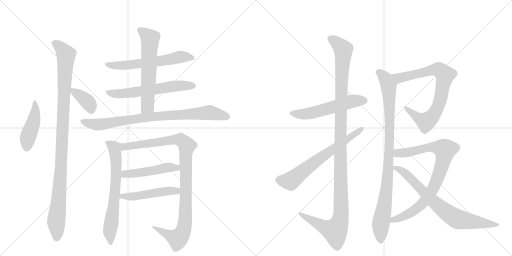
t = 0.00 s
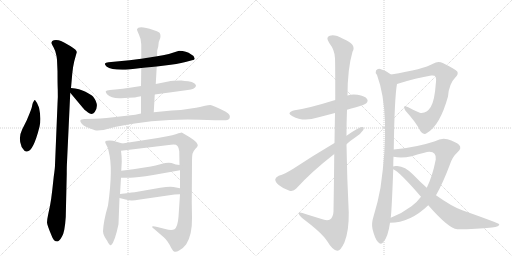
t = 3.00 s
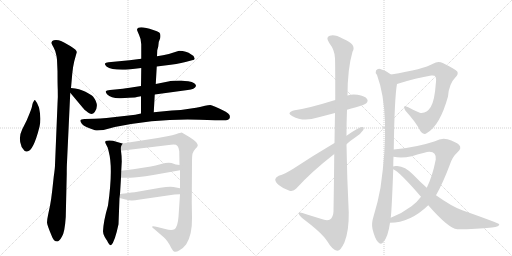
t = 6.01 s
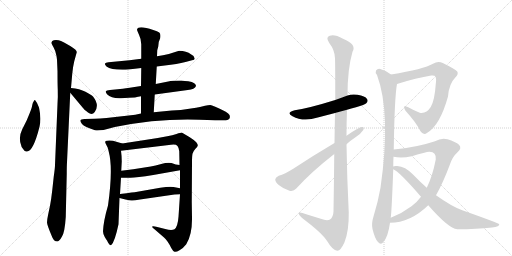
t = 9.01 s
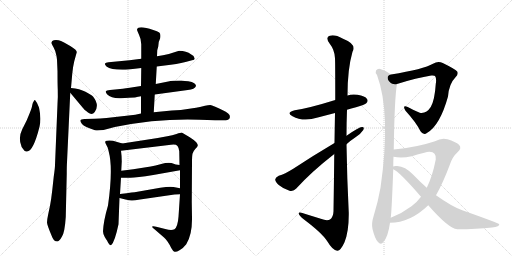
t = 12.01 s
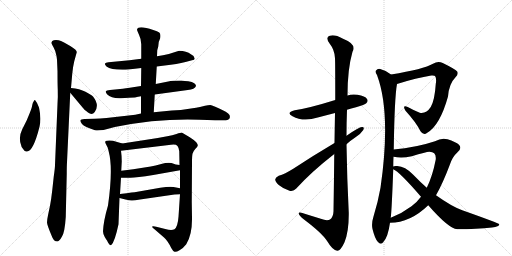
t = 15.02 s

The animated SVG that drew these frames (rendered in a browser with its animation timeline set to each time). Animation: 18 CSS @keyframes rules; one cycle of 15.02 s.

<svg version="1.1" viewBox="0 0 2048 1024" xmlns="http://www.w3.org/2000/svg">
  <g stroke="lightgray" stroke-dasharray="1,1" stroke-width="1" transform="scale(4, 4)">
    <line x1="0" y1="0" x2="256" y2="256"></line>
    <line x1="256" y1="0" x2="0" y2="256"></line>
    <line x1="128" y1="0" x2="128" y2="256"></line>
    <line x1="0" y1="128" x2="256" y2="128"></line>
    <line x1="256" y1="0" x2="512" y2="256"></line>
    <line x1="512" y1="0" x2="256" y2="256"></line>
    <line x1="384" y1="0" x2="384" y2="256"></line>
    <line x1="256" y1="128" x2="512" y2="128"></line>
  </g>
<g transform="scale(1, -1) translate(0, -850)">
   <style type="text/css">
    @keyframes keyframes0 {
      from {
       stroke: black;
       stroke-dashoffset: 449;
       stroke-width: 128;
       }
       59% {
       animation-timing-function: step-end;
       stroke: black;
       stroke-dashoffset: 0;
       stroke-width: 128;
       }
       to {
       stroke: black;
       stroke-width: 1024;
       }
       }
       #make-me-a-hanzi-animation-0 {
         animation: keyframes0 0.615397s both;
         animation-delay: 0.000000s;
         animation-timing-function: linear;
       }
    @keyframes keyframes1 {
      from {
       stroke: black;
       stroke-dashoffset: 1059;
       stroke-width: 128;
       }
       78% {
       animation-timing-function: step-end;
       stroke: black;
       stroke-dashoffset: 0;
       stroke-width: 128;
       }
       to {
       stroke: black;
       stroke-width: 1024;
       }
       }
       #make-me-a-hanzi-animation-1 {
         animation: keyframes1 1.111816s both;
         animation-delay: 0.615397s;
         animation-timing-function: linear;
       }
    @keyframes keyframes2 {
      from {
       stroke: black;
       stroke-dashoffset: 369;
       stroke-width: 128;
       }
       55% {
       animation-timing-function: step-end;
       stroke: black;
       stroke-dashoffset: 0;
       stroke-width: 128;
       }
       to {
       stroke: black;
       stroke-width: 1024;
       }
       }
       #make-me-a-hanzi-animation-2 {
         animation: keyframes2 0.550293s both;
         animation-delay: 1.727214s;
         animation-timing-function: linear;
       }
    @keyframes keyframes3 {
      from {
       stroke: black;
       stroke-dashoffset: 600;
       stroke-width: 128;
       }
       66% {
       animation-timing-function: step-end;
       stroke: black;
       stroke-dashoffset: 0;
       stroke-width: 128;
       }
       to {
       stroke: black;
       stroke-width: 1024;
       }
       }
       #make-me-a-hanzi-animation-3 {
         animation: keyframes3 0.738281s both;
         animation-delay: 2.277507s;
         animation-timing-function: linear;
       }
    @keyframes keyframes4 {
      from {
       stroke: black;
       stroke-dashoffset: 604;
       stroke-width: 128;
       }
       66% {
       animation-timing-function: step-end;
       stroke: black;
       stroke-dashoffset: 0;
       stroke-width: 128;
       }
       to {
       stroke: black;
       stroke-width: 1024;
       }
       }
       #make-me-a-hanzi-animation-4 {
         animation: keyframes4 0.741536s both;
         animation-delay: 3.015788s;
         animation-timing-function: linear;
       }
    @keyframes keyframes5 {
      from {
       stroke: black;
       stroke-dashoffset: 612;
       stroke-width: 128;
       }
       67% {
       animation-timing-function: step-end;
       stroke: black;
       stroke-dashoffset: 0;
       stroke-width: 128;
       }
       to {
       stroke: black;
       stroke-width: 1024;
       }
       }
       #make-me-a-hanzi-animation-5 {
         animation: keyframes5 0.748047s both;
         animation-delay: 3.757324s;
         animation-timing-function: linear;
       }
    @keyframes keyframes6 {
      from {
       stroke: black;
       stroke-dashoffset: 840;
       stroke-width: 128;
       }
       73% {
       animation-timing-function: step-end;
       stroke: black;
       stroke-dashoffset: 0;
       stroke-width: 128;
       }
       to {
       stroke: black;
       stroke-width: 1024;
       }
       }
       #make-me-a-hanzi-animation-6 {
         animation: keyframes6 0.933594s both;
         animation-delay: 4.505371s;
         animation-timing-function: linear;
       }
    @keyframes keyframes7 {
      from {
       stroke: black;
       stroke-dashoffset: 670;
       stroke-width: 128;
       }
       69% {
       animation-timing-function: step-end;
       stroke: black;
       stroke-dashoffset: 0;
       stroke-width: 128;
       }
       to {
       stroke: black;
       stroke-width: 1024;
       }
       }
       #make-me-a-hanzi-animation-7 {
         animation: keyframes7 0.795247s both;
         animation-delay: 5.438965s;
         animation-timing-function: linear;
       }
    @keyframes keyframes8 {
      from {
       stroke: black;
       stroke-dashoffset: 1008;
       stroke-width: 128;
       }
       77% {
       animation-timing-function: step-end;
       stroke: black;
       stroke-dashoffset: 0;
       stroke-width: 128;
       }
       to {
       stroke: black;
       stroke-width: 1024;
       }
       }
       #make-me-a-hanzi-animation-8 {
         animation: keyframes8 1.070312s both;
         animation-delay: 6.234212s;
         animation-timing-function: linear;
       }
    @keyframes keyframes9 {
      from {
       stroke: black;
       stroke-dashoffset: 485;
       stroke-width: 128;
       }
       61% {
       animation-timing-function: step-end;
       stroke: black;
       stroke-dashoffset: 0;
       stroke-width: 128;
       }
       to {
       stroke: black;
       stroke-width: 1024;
       }
       }
       #make-me-a-hanzi-animation-9 {
         animation: keyframes9 0.644694s both;
         animation-delay: 7.304525s;
         animation-timing-function: linear;
       }
    @keyframes keyframes10 {
      from {
       stroke: black;
       stroke-dashoffset: 492;
       stroke-width: 128;
       }
       62% {
       animation-timing-function: step-end;
       stroke: black;
       stroke-dashoffset: 0;
       stroke-width: 128;
       }
       to {
       stroke: black;
       stroke-width: 1024;
       }
       }
       #make-me-a-hanzi-animation-10 {
         animation: keyframes10 0.650391s both;
         animation-delay: 7.949219s;
         animation-timing-function: linear;
       }
    @keyframes keyframes11 {
      from {
       stroke: black;
       stroke-dashoffset: 550;
       stroke-width: 128;
       }
       64% {
       animation-timing-function: step-end;
       stroke: black;
       stroke-dashoffset: 0;
       stroke-width: 128;
       }
       to {
       stroke: black;
       stroke-width: 1024;
       }
       }
       #make-me-a-hanzi-animation-11 {
         animation: keyframes11 0.697591s both;
         animation-delay: 8.599609s;
         animation-timing-function: linear;
       }
    @keyframes keyframes12 {
      from {
       stroke: black;
       stroke-dashoffset: 1207;
       stroke-width: 128;
       }
       80% {
       animation-timing-function: step-end;
       stroke: black;
       stroke-dashoffset: 0;
       stroke-width: 128;
       }
       to {
       stroke: black;
       stroke-width: 1024;
       }
       }
       #make-me-a-hanzi-animation-12 {
         animation: keyframes12 1.232259s both;
         animation-delay: 9.297201s;
         animation-timing-function: linear;
       }
    @keyframes keyframes13 {
      from {
       stroke: black;
       stroke-dashoffset: 656;
       stroke-width: 128;
       }
       68% {
       animation-timing-function: step-end;
       stroke: black;
       stroke-dashoffset: 0;
       stroke-width: 128;
       }
       to {
       stroke: black;
       stroke-width: 1024;
       }
       }
       #make-me-a-hanzi-animation-13 {
         animation: keyframes13 0.783854s both;
         animation-delay: 10.529460s;
         animation-timing-function: linear;
       }
    @keyframes keyframes14 {
      from {
       stroke: black;
       stroke-dashoffset: 782;
       stroke-width: 128;
       }
       72% {
       animation-timing-function: step-end;
       stroke: black;
       stroke-dashoffset: 0;
       stroke-width: 128;
       }
       to {
       stroke: black;
       stroke-width: 1024;
       }
       }
       #make-me-a-hanzi-animation-14 {
         animation: keyframes14 0.886393s both;
         animation-delay: 11.313314s;
         animation-timing-function: linear;
       }
    @keyframes keyframes15 {
      from {
       stroke: black;
       stroke-dashoffset: 948;
       stroke-width: 128;
       }
       76% {
       animation-timing-function: step-end;
       stroke: black;
       stroke-dashoffset: 0;
       stroke-width: 128;
       }
       to {
       stroke: black;
       stroke-width: 1024;
       }
       }
       #make-me-a-hanzi-animation-15 {
         animation: keyframes15 1.021484s both;
         animation-delay: 12.199707s;
         animation-timing-function: linear;
       }
    @keyframes keyframes16 {
      from {
       stroke: black;
       stroke-dashoffset: 842;
       stroke-width: 128;
       }
       73% {
       animation-timing-function: step-end;
       stroke: black;
       stroke-dashoffset: 0;
       stroke-width: 128;
       }
       to {
       stroke: black;
       stroke-width: 1024;
       }
       }
       #make-me-a-hanzi-animation-16 {
         animation: keyframes16 0.935221s both;
         animation-delay: 13.221191s;
         animation-timing-function: linear;
       }
    @keyframes keyframes17 {
      from {
       stroke: black;
       stroke-dashoffset: 749;
       stroke-width: 128;
       }
       71% {
       animation-timing-function: step-end;
       stroke: black;
       stroke-dashoffset: 0;
       stroke-width: 128;
       }
       to {
       stroke: black;
       stroke-width: 1024;
       }
       }
       #make-me-a-hanzi-animation-17 {
         animation: keyframes17 0.859538s both;
         animation-delay: 14.156413s;
         animation-timing-function: linear;
       }
</style>
<path d="M 140 450 Q 137 450 135 445 Q 131 440 129 430 Q 128 420 119 398 L 107 369 L 89 333 Q 73 301 84 271 Q 85 259 94 252 Q 99 242 108 244 Q 133 244 158 343 Q 166 375 156 420 Q 149 440 140 450 Z" fill="lightgray"></path> 
<path d="M 228 611 L 230 565 Q 230 519 231 492 Q 232 464 230 434 L 220 190 Q 220 178 215 144 L 209 89 Q 205 53 200 27 L 193 -6 Q 188 -29 188 -40 Q 189 -52 207 -94 Q 214 -116 230 -116 Q 238 -114 248 -96 Q 259 -79 263 -18 L 267 156 Q 267 186 268 201 L 281 479 L 284 498 L 289 555 Q 292 585 297 605 L 307 641 Q 308 650 281 666 Q 254 682 244 686 Q 235 690 224 690 Q 214 690 209 686 Q 205 681 206 677 Q 208 672 214 661 Q 221 650 226 626 L 228 611 Z" fill="lightgray"></path> 
<path d="M 281 479 L 332 418 Q 336 412 352 400 Q 368 388 379 402 Q 399 430 372 464 Q 365 471 342 483 Q 319 495 284 498 C 263 500 263 500 281 479 Z" fill="lightgray"></path> 
<path d="M 627 584 L 659 588 Q 709 593 742 602 L 768 609 Q 779 610 779 616 L 774 626 Q 773 628 765 632 Q 745 647 717 647 L 710 645 Q 676 633 652 629 L 628 625 L 565 615 L 518 609 L 434 601 Q 422 599 420 596 Q 418 592 426 584 Q 448 568 514 572 L 565 578 L 627 584 Z" fill="lightgray"></path> 
<path d="M 619 472 L 751 490 Q 779 493 784 506 Q 785 510 777 517 Q 769 524 753 525 Q 739 526 725 528 Q 689 528 673 524 L 623 514 L 564 506 L 519 499 Q 487 494 471 493 L 440 490 Q 425 488 423 485 Q 422 481 428 473 Q 446 455 484 457 L 515 459 Q 546 460 547 462 L 564 465 L 619 472 Z" fill="lightgray"></path> 
<path d="M 615 401 L 619 472 L 623 514 L 627 584 L 628 625 L 629 649 L 633 664 L 635 682 L 641 698 Q 644 714 637 720 Q 630 725 613 730 Q 553 750 548 732 Q 548 728 556 711 Q 565 693 565 673 L 565 615 L 565 578 L 564 506 L 564 465 L 564 396 C 564 366 613 371 615 401 Z" fill="lightgray"></path> 
<path d="M 799 371 L 860 369 L 904 369 Q 914 369 918 376 Q 921 383 918 390 Q 915 395 903 403 Q 850 430 841 430 Q 833 430 820 427 Q 808 423 764 416 Q 721 408 687 408 L 615 401 L 564 396 L 541 391 L 426 378 Q 399 375 379 375 L 338 374 Q 323 373 322 369 Q 319 365 328 354 Q 337 343 380 329 Q 389 327 414 330 L 459 342 Q 633 377 799 371 Z" fill="lightgray"></path> 
<path d="M 432 28 Q 414 -33 412 -75 Q 412 -86 419 -98 Q 426 -110 428 -112 Q 439 -135 445 -130 Q 459 -118 474 -47 L 478 58 L 480 74 L 484 139 L 485 167 L 487 204 Q 487 226 484 247 C 480 277 498 273 489 276 L 452 287 Q 436 290 428 287 Q 416 287 424 273 Q 433 259 435 243 Q 453 177 432 28 Z" fill="lightgray"></path> 
<path d="M 720 73 L 714 -17 Q 711 -57 698 -67 Q 686 -73 661 -66 L 629 -58 Q 613 -54 609 -56 Q 606 -59 618 -67 L 655 -99 Q 662 -104 670 -116 Q 679 -129 685 -142 Q 692 -155 698 -157 Q 705 -159 718 -151 Q 732 -144 745 -127 Q 769 -89 768 -22 L 767 42 L 768 200 Q 768 226 770 235 Q 772 244 781 254 Q 791 263 791 268 Q 792 272 785 281 Q 778 289 759 301 L 727 320 Q 723 320 706 314 Q 690 308 669 305 L 631 298 L 489 276 C 459 271 454 243 484 247 L 684 271 Q 704 274 710 266 Q 716 258 717 245 L 718 190 L 720 169 L 720 97 L 720 73 Z" fill="lightgray"></path> 
<path d="M 484 139 L 518 139 Q 540 138 613 150 L 720 169 C 750 174 748 186 718 190 L 703 192 L 686 198 Q 669 201 645 194 Q 621 187 603 184 L 533 173 L 485 167 C 455 163 454 139 484 139 Z" fill="lightgray"></path> 
<path d="M 478 58 L 502 52 Q 519 48 526 48 Q 534 47 560 52 L 698 72 Q 705 73 720 73 C 750 73 749 91 720 97 L 694 102 Q 679 105 641 99 L 544 82 Q 540 82 480 74 C 450 70 449 65 478 58 Z" fill="lightgray"></path> 
<path d="M 1388 411 Q 1404 417 1424 421 Q 1460 431 1465 437 Q 1474 446 1468 454 Q 1461 466 1430 471 Q 1409 475 1390 468 L 1341 450 Q 1235 417 1179 409 Q 1142 400 1170 385 Q 1213 361 1271 380 L 1340 398 L 1388 411 Z" fill="lightgray"></path> 
<path d="M 1337 234 Q 1336 134 1334 5 Q 1333 -19 1320 -28 Q 1308 -35 1283 -25 L 1225 -7 Q 1192 5 1195 -5 Q 1196 -12 1216 -28 Q 1289 -83 1309 -115 Q 1331 -152 1349 -153 Q 1362 -154 1378 -119 Q 1396 -74 1395 0 Q 1388 136 1386 273 L 1386 307 Q 1386 359 1388 411 L 1390 468 Q 1390 574 1410 643 Q 1428 673 1372 695 Q 1338 714 1319 707 Q 1301 701 1317 678 Q 1339 650 1340 617 Q 1341 599 1341 450 L 1340 398 Q 1339 346 1338 278 L 1337 234 Z" fill="lightgray"></path> 
<path d="M 1386 273 Q 1402 288 1422 301 Q 1443 314 1453 330 Q 1459 343 1448 342 Q 1436 342 1386 307 L 1338 278 Q 1250 226 1173 175 Q 1139 154 1115 147 Q 1102 141 1101 133 Q 1100 123 1115 110 Q 1134 94 1158 87 Q 1174 83 1185 96 Q 1246 163 1337 234 L 1386 273 Z" fill="lightgray"></path> 
<path d="M 1588 514 Q 1667 539 1725 548 Q 1738 549 1740 546 Q 1747 537 1743 514 Q 1739 450 1723 422 Q 1705 394 1679 399 Q 1654 409 1631 422 Q 1607 432 1622 407 Q 1664 361 1682 325 Q 1694 307 1709 319 Q 1760 349 1792 464 Q 1796 515 1822 541 Q 1835 554 1829 564 Q 1820 574 1771 598 Q 1752 608 1732 595 Q 1695 573 1564 552 C 1534 547 1559 505 1588 514 Z" fill="lightgray"></path> 
<path d="M 1575 252 Q 1578 460 1588 514 C 1591 534 1589 535 1564 552 Q 1545 568 1521 574 Q 1511 577 1504 568 Q 1500 561 1508 550 Q 1565 397 1522 99 Q 1512 42 1494 -16 Q 1485 -44 1490 -66 Q 1499 -103 1511 -117 Q 1524 -132 1534 -117 Q 1552 -98 1560 -41 L 1563 -21 Q 1567 10 1573 173 L 1573 184 Q 1573 205 1574 223 L 1575 252 Z" fill="lightgray"></path> 
<path d="M 1560 -41 Q 1641 -41 1713 29 L 1744 69 Q 1772 118 1800 193 Q 1810 223 1830 241 Q 1849 257 1836 271 Q 1823 283 1790 293 Q 1766 300 1740 285 Q 1665 260 1575 252 C 1545 249 1544 227 1574 223 Q 1607 216 1647 225 Q 1708 244 1718 243 Q 1746 243 1743 212 Q 1730 145 1707 99 L 1684 63 Q 1668 41 1646 25 Q 1609 -3 1563 -21 C 1535 -33 1530 -43 1560 -41 Z" fill="lightgray"></path> 
<path d="M 1713 29 Q 1794 -64 1829 -67 Q 1907 -67 1968 -60 Q 1999 -56 1997 -47 Q 1996 -43 1849 9 Q 1807 24 1744 69 L 1707 99 Q 1680 123 1653 151 Q 1620 185 1589 186 Q 1576 187 1573 184 C 1558 182 1558 182 1573 173 Q 1597 164 1684 63 L 1713 29 Z" fill="lightgray"></path> 
      <clipPath id="make-me-a-hanzi-clip-0">
      <path d="M 140 450 Q 137 450 135 445 Q 131 440 129 430 Q 128 420 119 398 L 107 369 L 89 333 Q 73 301 84 271 Q 85 259 94 252 Q 99 242 108 244 Q 133 244 158 343 Q 166 375 156 420 Q 149 440 140 450 Z" fill="lightgray"></path>
      </clipPath>
      <path clip-path="url(#make-me-a-hanzi-clip-0)" d="M 141 444 L 140 392 L 112 303 L 105 256 " fill="none" id="make-me-a-hanzi-animation-0" stroke-dasharray="321 642" stroke-linecap="round"></path>

      <clipPath id="make-me-a-hanzi-clip-1">
      <path d="M 228 611 L 230 565 Q 230 519 231 492 Q 232 464 230 434 L 220 190 Q 220 178 215 144 L 209 89 Q 205 53 200 27 L 193 -6 Q 188 -29 188 -40 Q 189 -52 207 -94 Q 214 -116 230 -116 Q 238 -114 248 -96 Q 259 -79 263 -18 L 267 156 Q 267 186 268 201 L 281 479 L 284 498 L 289 555 Q 292 585 297 605 L 307 641 Q 308 650 281 666 Q 254 682 244 686 Q 235 690 224 690 Q 214 690 209 686 Q 205 681 206 677 Q 208 672 214 661 Q 221 650 226 626 L 228 611 Z" fill="lightgray"></path>
      </clipPath>
      <path clip-path="url(#make-me-a-hanzi-clip-1)" d="M 217 678 L 239 663 L 264 631 L 243 165 L 225 -31 L 227 -103 " fill="none" id="make-me-a-hanzi-animation-1" stroke-dasharray="931 1862" stroke-linecap="round"></path>

      <clipPath id="make-me-a-hanzi-clip-2">
      <path d="M 281 479 L 332 418 Q 336 412 352 400 Q 368 388 379 402 Q 399 430 372 464 Q 365 471 342 483 Q 319 495 284 498 C 263 500 263 500 281 479 Z" fill="lightgray"></path>
      </clipPath>
      <path clip-path="url(#make-me-a-hanzi-clip-2)" d="M 292 492 L 296 481 L 317 471 L 353 440 L 365 412 " fill="none" id="make-me-a-hanzi-animation-2" stroke-dasharray="241 482" stroke-linecap="round"></path>

      <clipPath id="make-me-a-hanzi-clip-3">
      <path d="M 627 584 L 659 588 Q 709 593 742 602 L 768 609 Q 779 610 779 616 L 774 626 Q 773 628 765 632 Q 745 647 717 647 L 710 645 Q 676 633 652 629 L 628 625 L 565 615 L 518 609 L 434 601 Q 422 599 420 596 Q 418 592 426 584 Q 448 568 514 572 L 565 578 L 627 584 Z" fill="lightgray"></path>
      </clipPath>
      <path clip-path="url(#make-me-a-hanzi-clip-3)" d="M 429 593 L 503 588 L 719 622 L 770 618 " fill="none" id="make-me-a-hanzi-animation-3" stroke-dasharray="472 944" stroke-linecap="round"></path>

      <clipPath id="make-me-a-hanzi-clip-4">
      <path d="M 619 472 L 751 490 Q 779 493 784 506 Q 785 510 777 517 Q 769 524 753 525 Q 739 526 725 528 Q 689 528 673 524 L 623 514 L 564 506 L 519 499 Q 487 494 471 493 L 440 490 Q 425 488 423 485 Q 422 481 428 473 Q 446 455 484 457 L 515 459 Q 546 460 547 462 L 564 465 L 619 472 Z" fill="lightgray"></path>
      </clipPath>
      <path clip-path="url(#make-me-a-hanzi-clip-4)" d="M 429 480 L 475 474 L 690 505 L 774 508 " fill="none" id="make-me-a-hanzi-animation-4" stroke-dasharray="476 952" stroke-linecap="round"></path>

      <clipPath id="make-me-a-hanzi-clip-5">
      <path d="M 615 401 L 619 472 L 623 514 L 627 584 L 628 625 L 629 649 L 633 664 L 635 682 L 641 698 Q 644 714 637 720 Q 630 725 613 730 Q 553 750 548 732 Q 548 728 556 711 Q 565 693 565 673 L 565 615 L 565 578 L 564 506 L 564 465 L 564 396 C 564 366 613 371 615 401 Z" fill="lightgray"></path>
      </clipPath>
      <path clip-path="url(#make-me-a-hanzi-clip-5)" d="M 556 730 L 600 695 L 590 425 L 570 403 " fill="none" id="make-me-a-hanzi-animation-5" stroke-dasharray="484 968" stroke-linecap="round"></path>

      <clipPath id="make-me-a-hanzi-clip-6">
      <path d="M 799 371 L 860 369 L 904 369 Q 914 369 918 376 Q 921 383 918 390 Q 915 395 903 403 Q 850 430 841 430 Q 833 430 820 427 Q 808 423 764 416 Q 721 408 687 408 L 615 401 L 564 396 L 541 391 L 426 378 Q 399 375 379 375 L 338 374 Q 323 373 322 369 Q 319 365 328 354 Q 337 343 380 329 Q 389 327 414 330 L 459 342 Q 633 377 799 371 Z" fill="lightgray"></path>
      </clipPath>
      <path clip-path="url(#make-me-a-hanzi-clip-6)" d="M 328 366 L 393 352 L 585 381 L 831 400 L 906 383 " fill="none" id="make-me-a-hanzi-animation-6" stroke-dasharray="712 1424" stroke-linecap="round"></path>

      <clipPath id="make-me-a-hanzi-clip-7">
      <path d="M 432 28 Q 414 -33 412 -75 Q 412 -86 419 -98 Q 426 -110 428 -112 Q 439 -135 445 -130 Q 459 -118 474 -47 L 478 58 L 480 74 L 484 139 L 485 167 L 487 204 Q 487 226 484 247 C 480 277 498 273 489 276 L 452 287 Q 436 290 428 287 Q 416 287 424 273 Q 433 259 435 243 Q 453 177 432 28 Z" fill="lightgray"></path>
      </clipPath>
      <path clip-path="url(#make-me-a-hanzi-clip-7)" d="M 435 278 L 459 257 L 465 199 L 460 82 L 439 -77 L 443 -123 " fill="none" id="make-me-a-hanzi-animation-7" stroke-dasharray="542 1084" stroke-linecap="round"></path>

      <clipPath id="make-me-a-hanzi-clip-8">
      <path d="M 720 73 L 714 -17 Q 711 -57 698 -67 Q 686 -73 661 -66 L 629 -58 Q 613 -54 609 -56 Q 606 -59 618 -67 L 655 -99 Q 662 -104 670 -116 Q 679 -129 685 -142 Q 692 -155 698 -157 Q 705 -159 718 -151 Q 732 -144 745 -127 Q 769 -89 768 -22 L 767 42 L 768 200 Q 768 226 770 235 Q 772 244 781 254 Q 791 263 791 268 Q 792 272 785 281 Q 778 289 759 301 L 727 320 Q 723 320 706 314 Q 690 308 669 305 L 631 298 L 489 276 C 459 271 454 243 484 247 L 684 271 Q 704 274 710 266 Q 716 258 717 245 L 718 190 L 720 169 L 720 97 L 720 73 Z" fill="lightgray"></path>
      </clipPath>
      <path clip-path="url(#make-me-a-hanzi-clip-8)" d="M 491 253 L 501 264 L 707 292 L 729 287 L 748 267 L 743 239 L 742 -3 L 732 -75 L 711 -105 L 622 -60 " fill="none" id="make-me-a-hanzi-animation-8" stroke-dasharray="880 1760" stroke-linecap="round"></path>

      <clipPath id="make-me-a-hanzi-clip-9">
      <path d="M 484 139 L 518 139 Q 540 138 613 150 L 720 169 C 750 174 748 186 718 190 L 703 192 L 686 198 Q 669 201 645 194 Q 621 187 603 184 L 533 173 L 485 167 C 455 163 454 139 484 139 Z" fill="lightgray"></path>
      </clipPath>
      <path clip-path="url(#make-me-a-hanzi-clip-9)" d="M 490 146 L 505 155 L 599 164 L 669 180 L 706 179 L 711 173 " fill="none" id="make-me-a-hanzi-animation-9" stroke-dasharray="357 714" stroke-linecap="round"></path>

      <clipPath id="make-me-a-hanzi-clip-10">
      <path d="M 478 58 L 502 52 Q 519 48 526 48 Q 534 47 560 52 L 698 72 Q 705 73 720 73 C 750 73 749 91 720 97 L 694 102 Q 679 105 641 99 L 544 82 Q 540 82 480 74 C 450 70 449 65 478 58 Z" fill="lightgray"></path>
      </clipPath>
      <path clip-path="url(#make-me-a-hanzi-clip-10)" d="M 485 61 L 492 68 L 550 66 L 679 87 L 707 86 L 713 79 " fill="none" id="make-me-a-hanzi-animation-10" stroke-dasharray="364 728" stroke-linecap="round"></path>

      <clipPath id="make-me-a-hanzi-clip-11">
      <path d="M 1388 411 Q 1404 417 1424 421 Q 1460 431 1465 437 Q 1474 446 1468 454 Q 1461 466 1430 471 Q 1409 475 1390 468 L 1341 450 Q 1235 417 1179 409 Q 1142 400 1170 385 Q 1213 361 1271 380 L 1340 398 L 1388 411 Z" fill="lightgray"></path>
      </clipPath>
      <path clip-path="url(#make-me-a-hanzi-clip-11)" d="M 1171 398 L 1230 395 L 1403 444 L 1458 447 " fill="none" id="make-me-a-hanzi-animation-11" stroke-dasharray="422 844" stroke-linecap="round"></path>

      <clipPath id="make-me-a-hanzi-clip-12">
      <path d="M 1337 234 Q 1336 134 1334 5 Q 1333 -19 1320 -28 Q 1308 -35 1283 -25 L 1225 -7 Q 1192 5 1195 -5 Q 1196 -12 1216 -28 Q 1289 -83 1309 -115 Q 1331 -152 1349 -153 Q 1362 -154 1378 -119 Q 1396 -74 1395 0 Q 1388 136 1386 273 L 1386 307 Q 1386 359 1388 411 L 1390 468 Q 1390 574 1410 643 Q 1428 673 1372 695 Q 1338 714 1319 707 Q 1301 701 1317 678 Q 1339 650 1340 617 Q 1341 599 1341 450 L 1340 398 Q 1339 346 1338 278 L 1337 234 Z" fill="lightgray"></path>
      </clipPath>
      <path clip-path="url(#make-me-a-hanzi-clip-12)" d="M 1325 692 L 1342 684 L 1373 652 L 1364 488 L 1361 -28 L 1340 -73 L 1302 -61 L 1214 -15 L 1212 -8 L 1201 -7 " fill="none" id="make-me-a-hanzi-animation-12" stroke-dasharray="1079 2158" stroke-linecap="round"></path>

      <clipPath id="make-me-a-hanzi-clip-13">
      <path d="M 1386 273 Q 1402 288 1422 301 Q 1443 314 1453 330 Q 1459 343 1448 342 Q 1436 342 1386 307 L 1338 278 Q 1250 226 1173 175 Q 1139 154 1115 147 Q 1102 141 1101 133 Q 1100 123 1115 110 Q 1134 94 1158 87 Q 1174 83 1185 96 Q 1246 163 1337 234 L 1386 273 Z" fill="lightgray"></path>
      </clipPath>
      <path clip-path="url(#make-me-a-hanzi-clip-13)" d="M 1114 131 L 1162 126 L 1253 198 L 1446 334 " fill="none" id="make-me-a-hanzi-animation-13" stroke-dasharray="528 1056" stroke-linecap="round"></path>

      <clipPath id="make-me-a-hanzi-clip-14">
      <path d="M 1588 514 Q 1667 539 1725 548 Q 1738 549 1740 546 Q 1747 537 1743 514 Q 1739 450 1723 422 Q 1705 394 1679 399 Q 1654 409 1631 422 Q 1607 432 1622 407 Q 1664 361 1682 325 Q 1694 307 1709 319 Q 1760 349 1792 464 Q 1796 515 1822 541 Q 1835 554 1829 564 Q 1820 574 1771 598 Q 1752 608 1732 595 Q 1695 573 1564 552 C 1534 547 1559 505 1588 514 Z" fill="lightgray"></path>
      </clipPath>
      <path clip-path="url(#make-me-a-hanzi-clip-14)" d="M 1576 551 L 1588 540 L 1608 539 L 1750 573 L 1779 552 L 1759 442 L 1747 410 L 1721 375 L 1704 363 L 1690 368 L 1623 416 " fill="none" id="make-me-a-hanzi-animation-14" stroke-dasharray="654 1308" stroke-linecap="round"></path>

      <clipPath id="make-me-a-hanzi-clip-15">
      <path d="M 1575 252 Q 1578 460 1588 514 C 1591 534 1589 535 1564 552 Q 1545 568 1521 574 Q 1511 577 1504 568 Q 1500 561 1508 550 Q 1565 397 1522 99 Q 1512 42 1494 -16 Q 1485 -44 1490 -66 Q 1499 -103 1511 -117 Q 1524 -132 1534 -117 Q 1552 -98 1560 -41 L 1563 -21 Q 1567 10 1573 173 L 1573 184 Q 1573 205 1574 223 L 1575 252 Z" fill="lightgray"></path>
      </clipPath>
      <path clip-path="url(#make-me-a-hanzi-clip-15)" d="M 1514 563 L 1543 534 L 1554 506 L 1560 371 L 1553 162 L 1545 77 L 1523 -49 L 1523 -112 " fill="none" id="make-me-a-hanzi-animation-15" stroke-dasharray="820 1640" stroke-linecap="round"></path>

      <clipPath id="make-me-a-hanzi-clip-16">
      <path d="M 1560 -41 Q 1641 -41 1713 29 L 1744 69 Q 1772 118 1800 193 Q 1810 223 1830 241 Q 1849 257 1836 271 Q 1823 283 1790 293 Q 1766 300 1740 285 Q 1665 260 1575 252 C 1545 249 1544 227 1574 223 Q 1607 216 1647 225 Q 1708 244 1718 243 Q 1746 243 1743 212 Q 1730 145 1707 99 L 1684 63 Q 1668 41 1646 25 Q 1609 -3 1563 -21 C 1535 -33 1530 -43 1560 -41 Z" fill="lightgray"></path>
      </clipPath>
      <path clip-path="url(#make-me-a-hanzi-clip-16)" d="M 1582 230 L 1591 237 L 1654 243 L 1709 260 L 1740 262 L 1780 250 L 1770 195 L 1749 135 L 1727 86 L 1700 47 L 1644 -1 L 1574 -28 L 1567 -37 " fill="none" id="make-me-a-hanzi-animation-16" stroke-dasharray="714 1428" stroke-linecap="round"></path>

      <clipPath id="make-me-a-hanzi-clip-17">
      <path d="M 1713 29 Q 1794 -64 1829 -67 Q 1907 -67 1968 -60 Q 1999 -56 1997 -47 Q 1996 -43 1849 9 Q 1807 24 1744 69 L 1707 99 Q 1680 123 1653 151 Q 1620 185 1589 186 Q 1576 187 1573 184 C 1558 182 1558 182 1573 173 Q 1597 164 1684 63 L 1713 29 Z" fill="lightgray"></path>
      </clipPath>
      <path clip-path="url(#make-me-a-hanzi-clip-17)" d="M 1578 179 L 1604 170 L 1624 155 L 1740 37 L 1820 -22 L 1978 -52 L 1993 -50 " fill="none" id="make-me-a-hanzi-animation-17" stroke-dasharray="621 1242" stroke-linecap="round"></path>

</g>
</svg>
